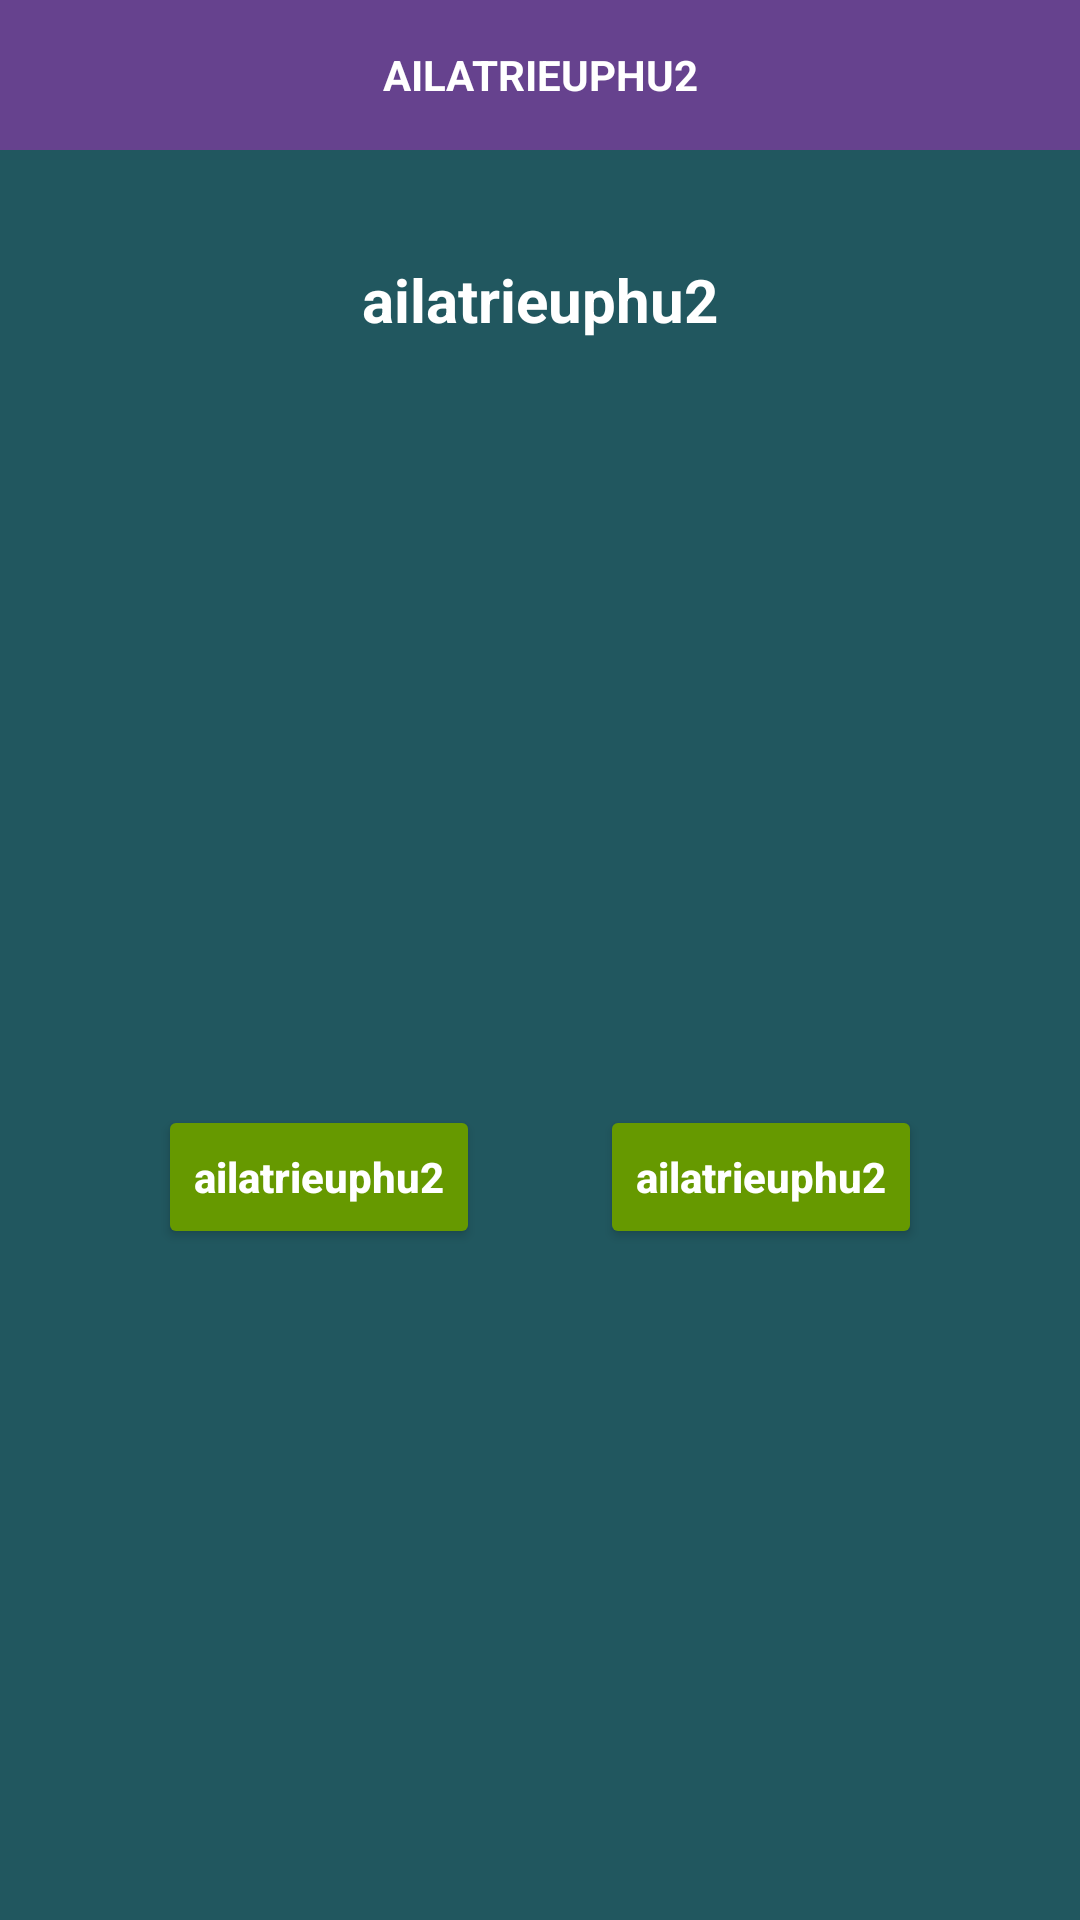

Reconstruct the res/layout file that produces this screen, plus the resources it refers to.
<!-- AndroidManifest.xml: application theme Theme.Ailatrieuphu2 -->
<!-- res/layout/dialog_notice.xml -->
<?xml version="1.0" encoding="utf-8"?>
<LinearLayout xmlns:android="http://schemas.android.com/apk/res/android"
    android:layout_width="match_parent"
    android:layout_height="wrap_content"
    android:orientation="vertical"
    android:layout_gravity="center"
    android:layout_marginHorizontal="5dp">
    <TextView
        android:id="@+id/tv_name"
        android:layout_width="match_parent"
        android:layout_height="50dp"
        android:background="@color/bg_purple"
        android:gravity="center"
        android:text="@string/app_name"
        android:textAllCaps="true"
        android:textColor="@color/white"
        android:textStyle="bold" />

    <TextView
        android:id="@+id/tv_description"
        android:layout_width="match_parent"
        android:layout_height="100dp"
        android:background="@color/bg_color"
        android:textSize="20sp"
        android:gravity="center"
        android:text="@string/app_name"
        android:textColor="@color/white"
        android:textStyle="bold" />

    <TableRow
        android:layout_width="match_parent"
        android:layout_height="match_parent"
        android:background="@color/bg_color"
        android:paddingBottom="5dp"
        android:gravity="center_horizontal">

        <Button
            android:id="@+id/btn_no"
            android:layout_width="wrap_content"
            android:layout_height="wrap_content"
            android:layout_gravity="center"
            android:layout_marginHorizontal="20dp"
            android:backgroundTint="@android:color/holo_green_dark"
            android:gravity="center"
            android:text="@string/app_name"
            android:textAllCaps="false"
            android:textColor="@color/white"
            android:textStyle="bold" />

        <Button
            android:id="@+id/btn_yes"
            android:layout_width="wrap_content"
            android:layout_height="wrap_content"
            android:layout_gravity="center"
            android:layout_marginHorizontal="20dp"
            android:backgroundTint="@android:color/holo_green_dark"
            android:gravity="center"
            android:text="@string/app_name"
            android:textAllCaps="false"
            android:textColor="@color/white"
            android:textStyle="bold" />
    </TableRow>
</LinearLayout>
<!-- resources referenced by this layout -->
<resources>
  <color name="bg_color">#21575F</color>
  <color name="bg_purple">#66428e</color>
  <color name="white">#FFF</color>
  <string name="app_name">ailatrieuphu2</string>
  <style name="Theme.Ailatrieuphu2" parent="Base.Theme.Ailatrieuphu2" />
  <style name="Base.Theme.Ailatrieuphu2" parent="Theme.Material3.DayNight.NoActionBar">
          
          
      </style>
</resources>
